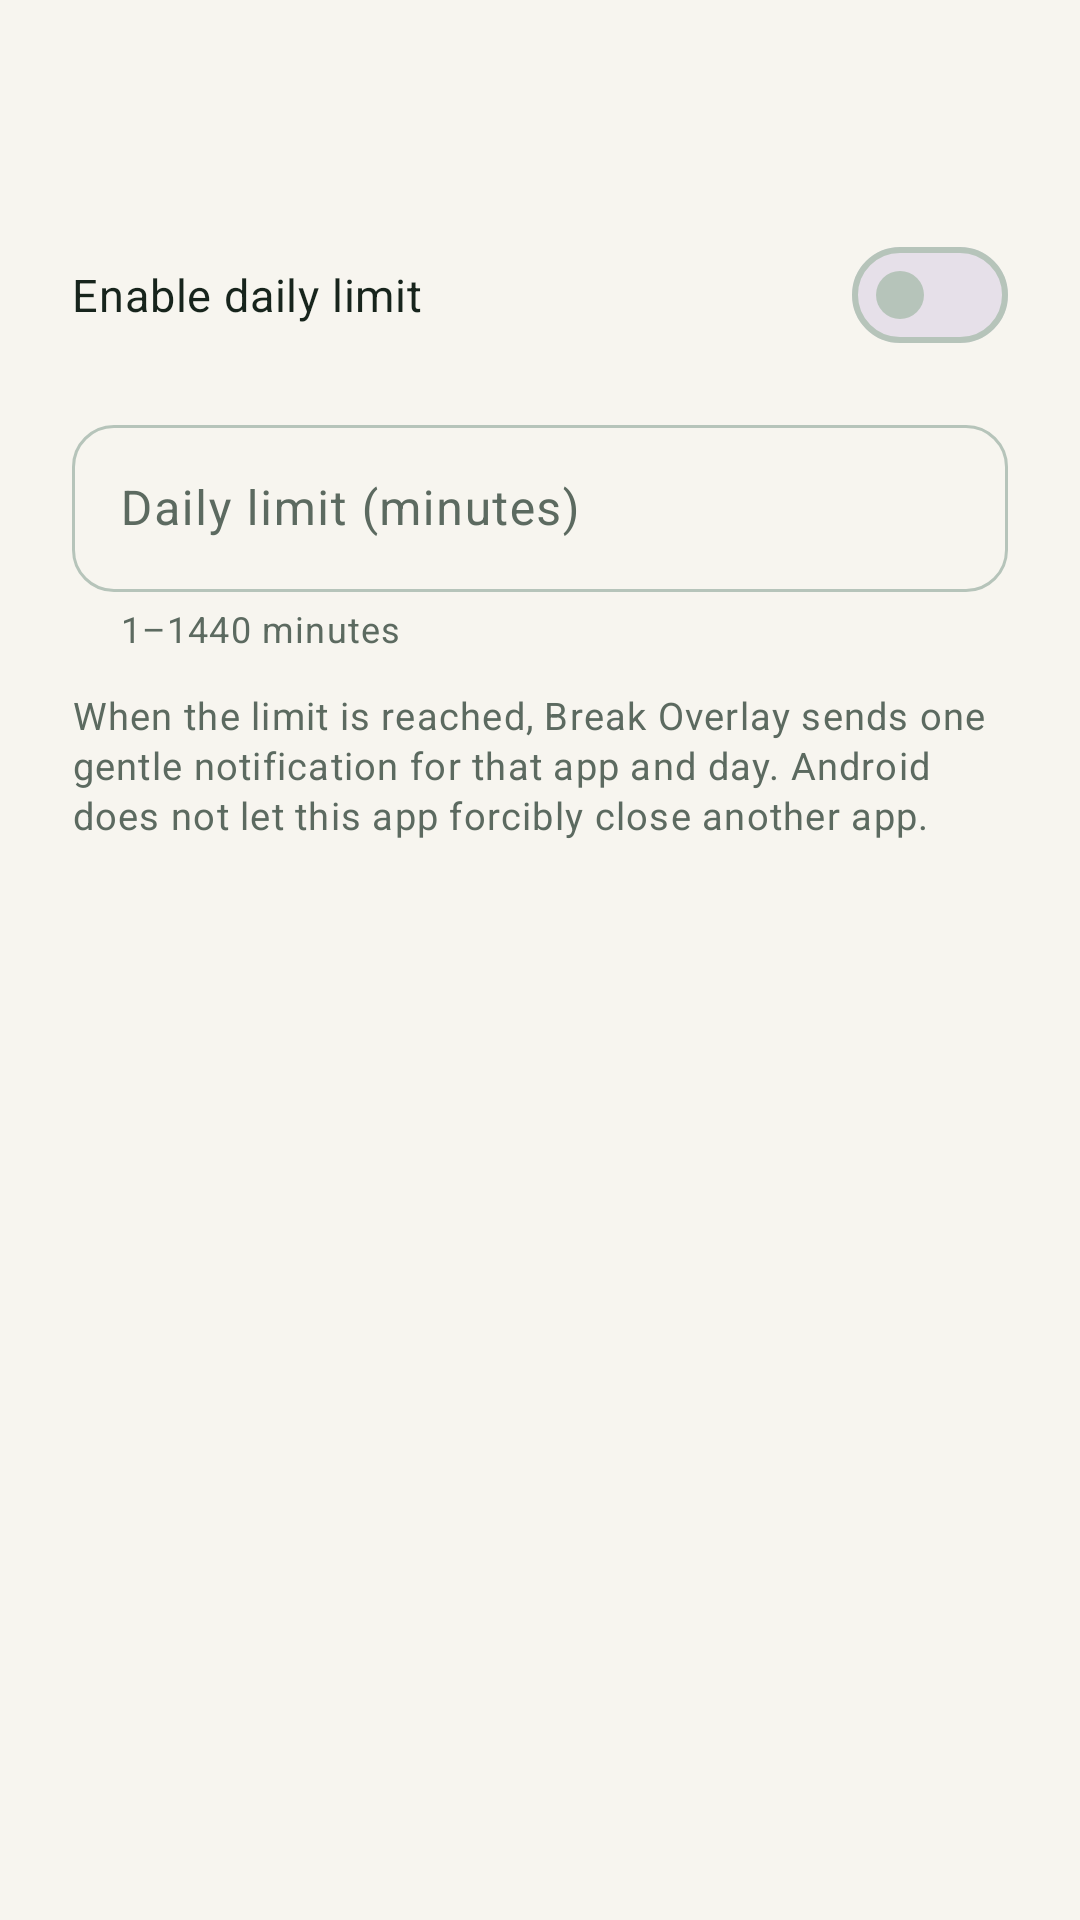

Android layout source for this screen:
<!-- AndroidManifest.xml: application theme Theme.BreakOverlay -->
<!-- res/layout/dialog_app_limit.xml -->
<?xml version="1.0" encoding="utf-8"?>
<LinearLayout xmlns:android="http://schemas.android.com/apk/res/android"
    xmlns:app="http://schemas.android.com/apk/res-auto"
    xmlns:tools="http://schemas.android.com/tools"
    android:layout_width="match_parent"
    android:layout_height="wrap_content"
    android:orientation="vertical"
    android:paddingStart="24dp"
    android:paddingTop="8dp"
    android:paddingEnd="24dp"
    android:paddingBottom="4dp">

    <LinearLayout
        android:layout_width="match_parent"
        android:layout_height="wrap_content"
        android:gravity="center_vertical"
        android:orientation="horizontal">

        <ImageView
            android:id="@+id/dialogAppIcon"
            android:layout_width="46dp"
            android:layout_height="46dp"
            android:contentDescription="@null"
            tools:src="@mipmap/ic_launcher" />

        <LinearLayout
            android:layout_width="0dp"
            android:layout_height="wrap_content"
            android:layout_marginStart="14dp"
            android:layout_weight="1"
            android:orientation="vertical">

            <TextView
                android:id="@+id/dialogAppLabel"
                android:layout_width="match_parent"
                android:layout_height="wrap_content"
                android:ellipsize="end"
                android:maxLines="1"
                android:textAppearance="@style/TextAppearance.BreakOverlay.CardTitle"
                android:textColor="@color/text_primary"
                tools:text="YouTube" />

            <TextView
                android:id="@+id/dialogTodayUsage"
                android:layout_width="match_parent"
                android:layout_height="wrap_content"
                android:layout_marginTop="2dp"
                android:textAppearance="@style/TextAppearance.BreakOverlay.Caption"
                android:textColor="@color/text_secondary"
                tools:text="Today: 18m" />
        </LinearLayout>
    </LinearLayout>

    <LinearLayout
        android:layout_width="match_parent"
        android:layout_height="wrap_content"
        android:layout_marginTop="20dp"
        android:gravity="center_vertical"
        android:orientation="horizontal">

        <TextView
            android:layout_width="0dp"
            android:layout_height="wrap_content"
            android:layout_weight="1"
            android:text="@string/dialog_limit_enabled"
            android:textAppearance="@style/TextAppearance.BreakOverlay.BodyStrong"
            android:textColor="@color/text_primary" />

        <com.google.android.material.materialswitch.MaterialSwitch
            android:id="@+id/dialogLimitSwitch"
            android:layout_width="wrap_content"
            android:layout_height="wrap_content"
            android:contentDescription="@string/dialog_limit_enabled" />
    </LinearLayout>

    <com.google.android.material.textfield.TextInputLayout
        android:id="@+id/dialogLimitMinutesLayout"
        style="@style/Widget.Material3.TextInputLayout.OutlinedBox"
        android:layout_width="match_parent"
        android:layout_height="wrap_content"
        android:layout_marginTop="14dp"
        android:hint="@string/dialog_limit_minutes_hint"
        app:boxCornerRadiusBottomEnd="14dp"
        app:boxCornerRadiusBottomStart="14dp"
        app:boxCornerRadiusTopEnd="14dp"
        app:boxCornerRadiusTopStart="14dp"
        app:helperText="@string/dialog_limit_minutes_helper">

        <com.google.android.material.textfield.TextInputEditText
            android:id="@+id/dialogLimitMinutesInput"
            android:layout_width="match_parent"
            android:layout_height="wrap_content"
            android:imeOptions="actionDone"
            android:inputType="number"
            android:maxLength="4"
            android:textColor="@color/text_primary"
            android:textSize="16sp" />
    </com.google.android.material.textfield.TextInputLayout>

    <TextView
        android:layout_width="match_parent"
        android:layout_height="wrap_content"
        android:layout_marginTop="12dp"
        android:lineSpacingExtra="2dp"
        android:text="@string/dialog_limit_note"
        android:textAppearance="@style/TextAppearance.BreakOverlay.Caption"
        android:textColor="@color/text_secondary" />
</LinearLayout>
<!-- resources referenced by this layout -->
<resources>
  <color name="text_primary">#17241C</color>
  <color name="text_secondary">#5C6A60</color>
  <string name="dialog_limit_enabled">Enable daily limit</string>
  <string name="dialog_limit_minutes_helper">1–1440 minutes</string>
  <string name="dialog_limit_minutes_hint">Daily limit (minutes)</string>
  <string name="dialog_limit_note">When the limit is reached, Break Overlay sends one gentle notification for that app and day. Android does not let this app forcibly close another app.</string>
  <style name="TextAppearance.BreakOverlay.BodyStrong" parent="TextAppearance.Material3.BodyMedium">
          <item name="android:textSize">15sp</item>
          <item name="android:fontFamily">sans-serif-medium</item>
      </style>
  <style name="TextAppearance.BreakOverlay.Caption" parent="TextAppearance.Material3.BodySmall">
          <item name="android:textSize">12.5sp</item>
          <item name="android:fontFamily">sans-serif</item>
      </style>
  <style name="TextAppearance.BreakOverlay.CardTitle" parent="TextAppearance.Material3.TitleLarge">
          <item name="android:textSize">20sp</item>
          <item name="android:fontFamily">sans-serif-medium</item>
          <item name="android:letterSpacing">0</item>
      </style>
  <style name="Theme.BreakOverlay" parent="Theme.Material3.DayNight.NoActionBar">
          <item name="colorPrimary">@color/brand_primary</item>
          <item name="colorOnPrimary">@color/on_brand_primary</item>
          <item name="colorPrimaryContainer">@color/brand_container</item>
          <item name="colorOnPrimaryContainer">@color/on_brand_container</item>
          <item name="colorSecondary">@color/accent</item>
          <item name="colorOnSecondary">@color/on_accent</item>
          <item name="colorSecondaryContainer">@color/accent_container</item>
          <item name="colorOnSecondaryContainer">@color/on_accent_container</item>
          <item name="android:colorBackground">@color/app_background</item>
          <item name="colorOnBackground">@color/text_primary</item>
          <item name="colorSurface">@color/surface</item>
          <item name="colorOnSurface">@color/text_primary</item>
          <item name="colorSurfaceVariant">@color/surface_variant</item>
          <item name="colorOnSurfaceVariant">@color/text_secondary</item>
          <item name="colorOutline">@color/outline</item>
          <item name="colorOutlineVariant">@color/divider</item>
          <item name="colorError">@color/error</item>
          <item name="android:statusBarColor">@color/app_background</item>
          <item name="android:navigationBarColor">@color/app_background</item>
          <item name="android:windowLightStatusBar">@bool/light_system_bars</item>
          <item name="android:windowBackground">@color/app_background</item>
          <item name="android:windowActionModeOverlay">true</item>
          <item name="materialAlertDialogTheme">@style/ThemeOverlay.BreakOverlay.Dialog</item>
      </style>
  <color name="brand_primary">#1F6A52</color>
  <color name="on_brand_primary">#FFFFFF</color>
  <color name="brand_container">#DDF2E5</color>
  <color name="on_brand_container">#0B3325</color>
  <color name="accent">#5F8F73</color>
  <color name="on_accent">#FFFFFF</color>
  <color name="accent_container">#E4EFE5</color>
  <color name="on_accent_container">#183123</color>
  <color name="app_background">#F7F5EF</color>
  <color name="surface">#FFFDF9</color>
  <color name="surface_variant">#F1F5F0</color>
  <color name="outline">#B6C4BA</color>
  <color name="divider">#E0E7E0</color>
  <color name="error">#AE2A20</color>
  <style name="ThemeOverlay.BreakOverlay.Dialog" parent="ThemeOverlay.Material3.MaterialAlertDialog">
          <item name="colorPrimary">@color/brand_primary</item>
          <item name="shapeAppearanceOverlay">@style/ShapeAppearanceOverlay.BreakOverlay.Dialog</item>
      </style>
  <style name="ShapeAppearanceOverlay.BreakOverlay.Dialog" parent="">
          <item name="cornerFamily">rounded</item>
          <item name="cornerSize">24dp</item>
      </style>
</resources>
